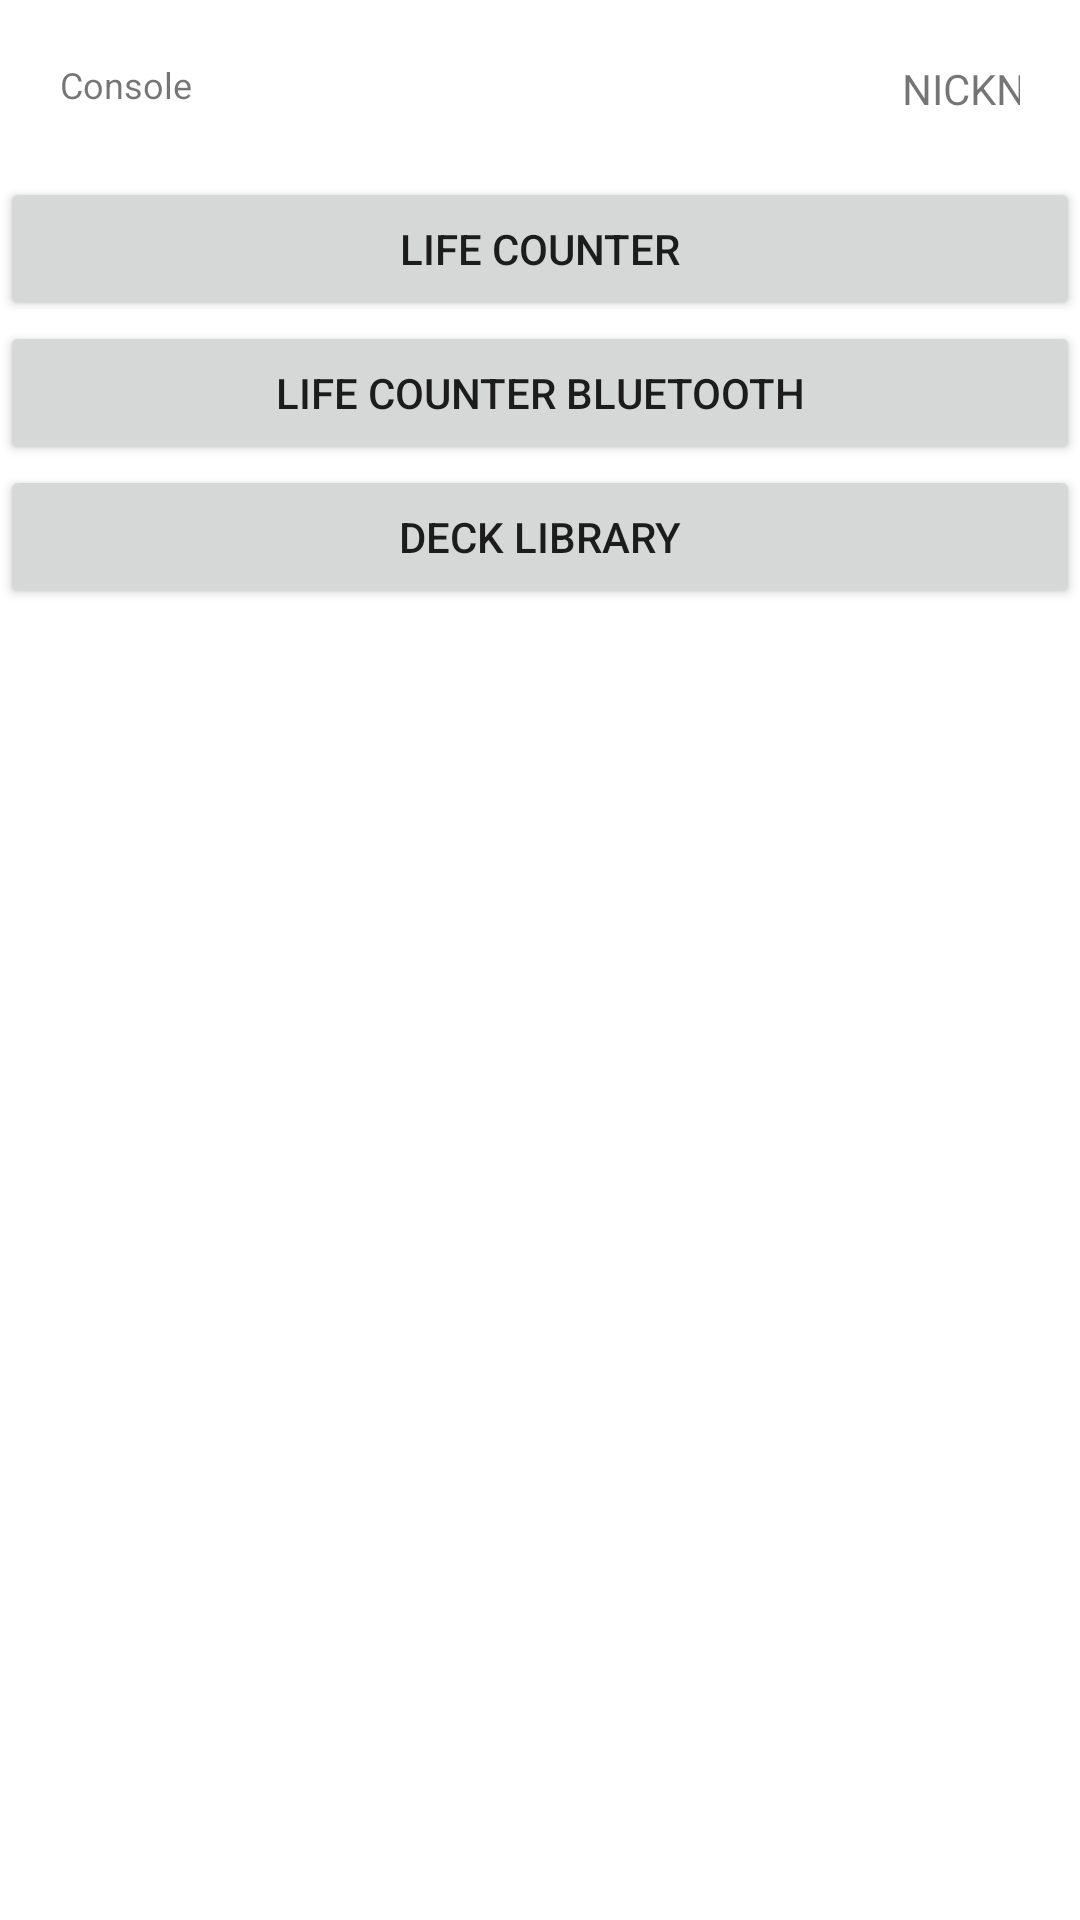

Write the Android layout XML for this screen, with the resource values it uses.
<!-- AndroidManifest.xml: application theme Theme.Magic_APP -->
<!-- res/layout/activity_main.xml -->
<?xml version="1.0" encoding="utf-8"?>
<LinearLayout xmlns:android="http://schemas.android.com/apk/res/android"
    xmlns:app="http://schemas.android.com/apk/res-auto"
    xmlns:tools="http://schemas.android.com/tools"
    android:layout_width="match_parent"
    android:layout_height="match_parent"


    android:orientation="vertical"
    tools:context=".MainActivity">

    <LinearLayout
        android:layout_width="match_parent"
        android:layout_height="wrap_content">

        <androidx.constraintlayout.widget.ConstraintLayout
            android:layout_width="match_parent"
            android:layout_height="match_parent"
            android:padding="20dp">

            <TextView
                android:id="@+id/textView15"
                android:layout_width="0dp"
                android:layout_height="match_parent"
                android:text="Console"
                android:textAlignment="viewStart"
                android:textSize="12sp"
                app:layout_constraintEnd_toStartOf="@+id/imageView3"
                app:layout_constraintStart_toStartOf="parent"
                tools:layout_editor_absoluteY="20dp" />

            <ImageView
                android:id="@+id/imageView3"
                android:layout_width="0dp"
                android:layout_height="match_parent"
                android:layout_marginEnd="4dp"
                app:layout_constraintBottom_toBottomOf="parent"
                app:layout_constraintEnd_toEndOf="parent"
                app:layout_constraintTop_toTopOf="parent"
                app:layout_constraintVertical_bias="0.39"
                tools:srcCompat="@mipmap/ic_avatar_ug_foreground" />

            <TextView
                android:id="@+id/textView22"
                android:layout_width="wrap_content"
                android:layout_height="wrap_content"
                android:text="NICKNAME"
                app:layout_constraintEnd_toEndOf="@+id/imageView3"
                app:layout_constraintStart_toStartOf="@+id/imageView3"
                tools:layout_editor_absoluteY="119dp" />

        </androidx.constraintlayout.widget.ConstraintLayout>

    </LinearLayout>

    <Button
        android:id="@+id/button4"
        android:layout_width="match_parent"
        android:layout_height="wrap_content"
        android:text="life counter" />

    <Button
        android:id="@+id/button5"
        android:layout_width="match_parent"
        android:layout_height="wrap_content"
        android:text="LIfe Counter bluetooth" />

    <Button
        android:id="@+id/button6"
        android:layout_width="match_parent"
        android:layout_height="wrap_content"
        android:text="Deck library" />

</LinearLayout>
<!-- resources referenced by this layout -->
<resources>
  <!-- mipmap ic_avatar_ug_foreground: png bitmap (mipmap-hdpi, 73123 bytes) -->
  <style name="Theme.Magic_APP" parent="Theme.MaterialComponents.DayNight.DarkActionBar">
          
          <item name="colorPrimary">@color/purple_500</item>
          <item name="colorPrimaryVariant">@color/purple_700</item>
          <item name="colorOnPrimary">@color/white</item>
          
          <item name="colorSecondary">@color/teal_200</item>
          <item name="colorSecondaryVariant">@color/teal_700</item>
          <item name="colorOnSecondary">@color/black</item>
          
          <item name="android:statusBarColor" tools:targetApi="l">?attr/colorPrimaryVariant</item>
          
      </style>
  <!-- not gathered from this repository: default colours our renderer supplied (Android Studio template values) -->
  <color name="purple_500">#FF6200EE</color>
  <color name="purple_700">#FF3700B3</color>
  <color name="teal_200">#FF03DAC5</color>
  <color name="teal_700">#FF018786</color>
  <color name="black">#FF000000</color>
  <color name="white">#FFFFFFFF</color>
</resources>
